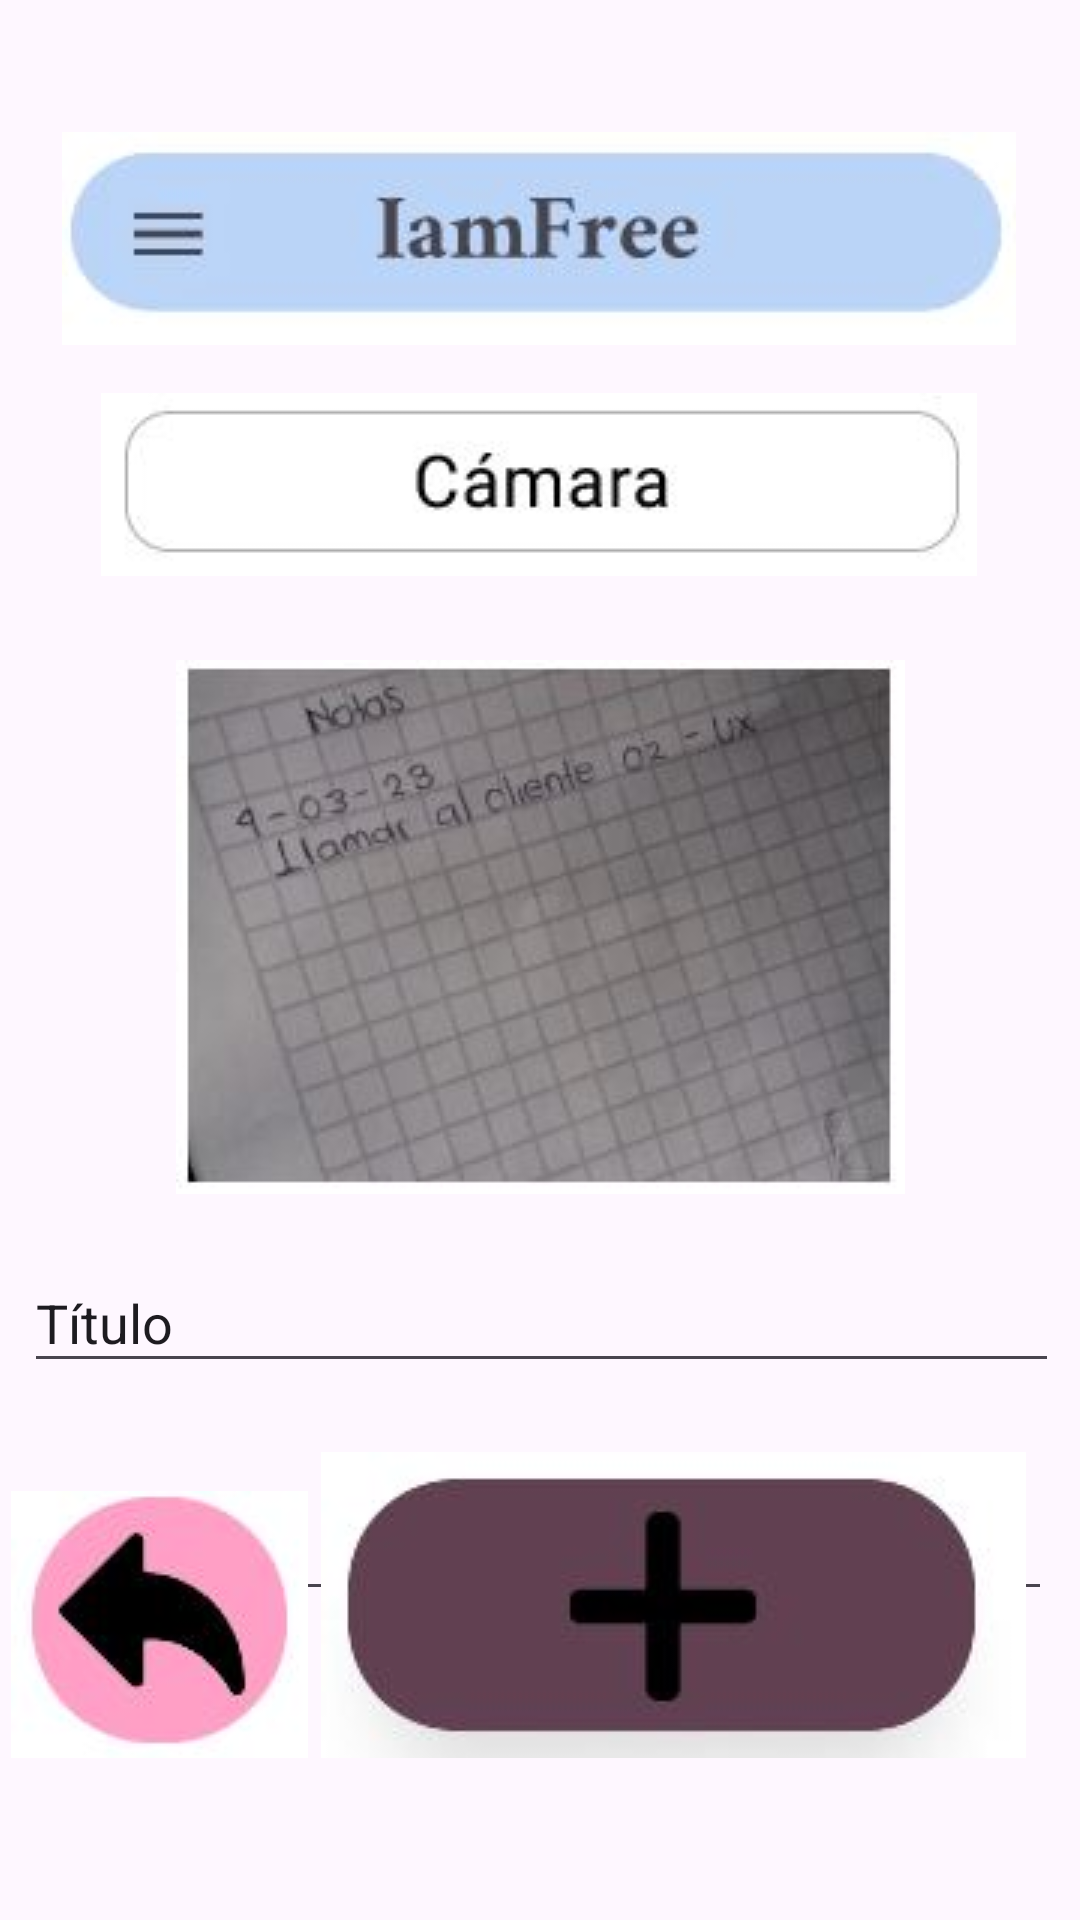

The Android layout XML behind this screen, and the referenced resources:
<!-- AndroidManifest.xml: application theme Theme.IamFree -->
<!-- res/layout/fragment_guardarnescaneada.xml -->
<?xml version="1.0" encoding="utf-8"?>
<androidx.constraintlayout.widget.ConstraintLayout xmlns:android="http://schemas.android.com/apk/res/android"
    xmlns:app="http://schemas.android.com/apk/res-auto"
    xmlns:tools="http://schemas.android.com/tools"
    android:id="@+id/linearLayout"
    android:layout_width="match_parent"
    android:layout_height="match_parent">

    <ImageView
        android:id="@+id/imageView24"
        android:layout_width="wrap_content"
        android:layout_height="wrap_content"
        android:layout_marginTop="44dp"
        android:src="@drawable/titulo"
        app:layout_constraintEnd_toEndOf="parent"
        app:layout_constraintHorizontal_bias="0.494"
        app:layout_constraintStart_toStartOf="parent"
        app:layout_constraintTop_toTopOf="parent" />

    <ImageView
        android:id="@+id/imageView25"
        android:layout_width="wrap_content"
        android:layout_height="wrap_content"
        android:layout_marginTop="16dp"
        android:src="@drawable/nombrecam"
        app:layout_constraintEnd_toEndOf="parent"
        app:layout_constraintHorizontal_bias="0.495"
        app:layout_constraintStart_toStartOf="parent"
        app:layout_constraintTop_toBottomOf="@+id/imageView24" />

    <ImageView
        android:id="@+id/imageView26"
        android:layout_width="wrap_content"
        android:layout_height="wrap_content"
        android:layout_marginTop="28dp"
        android:src="@drawable/foto"
        app:layout_constraintEnd_toEndOf="parent"
        app:layout_constraintStart_toStartOf="parent"
        app:layout_constraintTop_toBottomOf="@+id/imageView25" />

    <EditText
        android:id="@+id/editTextTextPersonName14"
        android:layout_width="345dp"
        android:layout_height="43dp"
        android:layout_marginTop="20dp"
        android:ems="10"
        android:inputType="textPersonName"
        android:text="Título"
        app:layout_constraintEnd_toEndOf="parent"
        app:layout_constraintHorizontal_bias="0.53"
        app:layout_constraintStart_toStartOf="parent"
        app:layout_constraintTop_toBottomOf="@+id/imageView26" />

    <EditText
        android:id="@+id/editTextTextMultiLine3"
        android:layout_width="341dp"
        android:layout_height="56dp"
        android:layout_marginTop="20dp"
        android:ems="10"
        android:gravity="start|top"
        android:inputType="textMultiLine"
        app:layout_constraintEnd_toEndOf="parent"
        app:layout_constraintStart_toStartOf="parent"
        app:layout_constraintTop_toBottomOf="@+id/editTextTextPersonName14" />

    <ImageButton
        android:id="@+id/butBack10"
        android:layout_width="101dp"
        android:layout_height="93dp"
        android:layout_marginBottom="52dp"
        android:src="@drawable/atras"
        app:layout_constraintBottom_toBottomOf="parent"
        app:layout_constraintEnd_toStartOf="@+id/butSave2"
        app:layout_constraintHorizontal_bias="0.636"
        app:layout_constraintStart_toStartOf="parent" />

    <ImageButton
        android:id="@+id/butSave2"
        android:layout_width="239dp"
        android:layout_height="106dp"
        android:layout_marginEnd="16dp"
        android:layout_marginBottom="52dp"
        android:src="@drawable/guardar"
        app:layout_constraintBottom_toBottomOf="parent"
        app:layout_constraintEnd_toEndOf="parent" />

    <TextView
        android:id="@+id/mensaje7"
        android:layout_width="126dp"
        android:layout_height="20dp"
        android:layout_marginTop="14dp"
        android:text="TextView"
        android:textAlignment="center"
        android:visibility="invisible"
        app:layout_constraintEnd_toEndOf="parent"
        app:layout_constraintHorizontal_bias="0.498"
        app:layout_constraintStart_toStartOf="parent"
        app:layout_constraintTop_toBottomOf="@+id/editTextTextMultiLine3" />

</androidx.constraintlayout.widget.ConstraintLayout>
<!-- resources referenced by this layout -->
<resources>
  <!-- drawable atras: jpg bitmap (drawable, 9388 bytes) -->
  <!-- drawable foto: jpg bitmap (drawable, 15198 bytes) -->
  <!-- drawable guardar: jpg bitmap (drawable, 10256 bytes) -->
  <!-- drawable nombrecam: jpg bitmap (drawable, 10170 bytes) -->
  <!-- drawable titulo: jpg bitmap (drawable, 10865 bytes) -->
  <style name="Theme.IamFree" parent="Base.Theme.IamFree" />
  <style name="Base.Theme.IamFree" parent="Theme.Material3.DayNight.NoActionBar">
          
          
      </style>
</resources>
